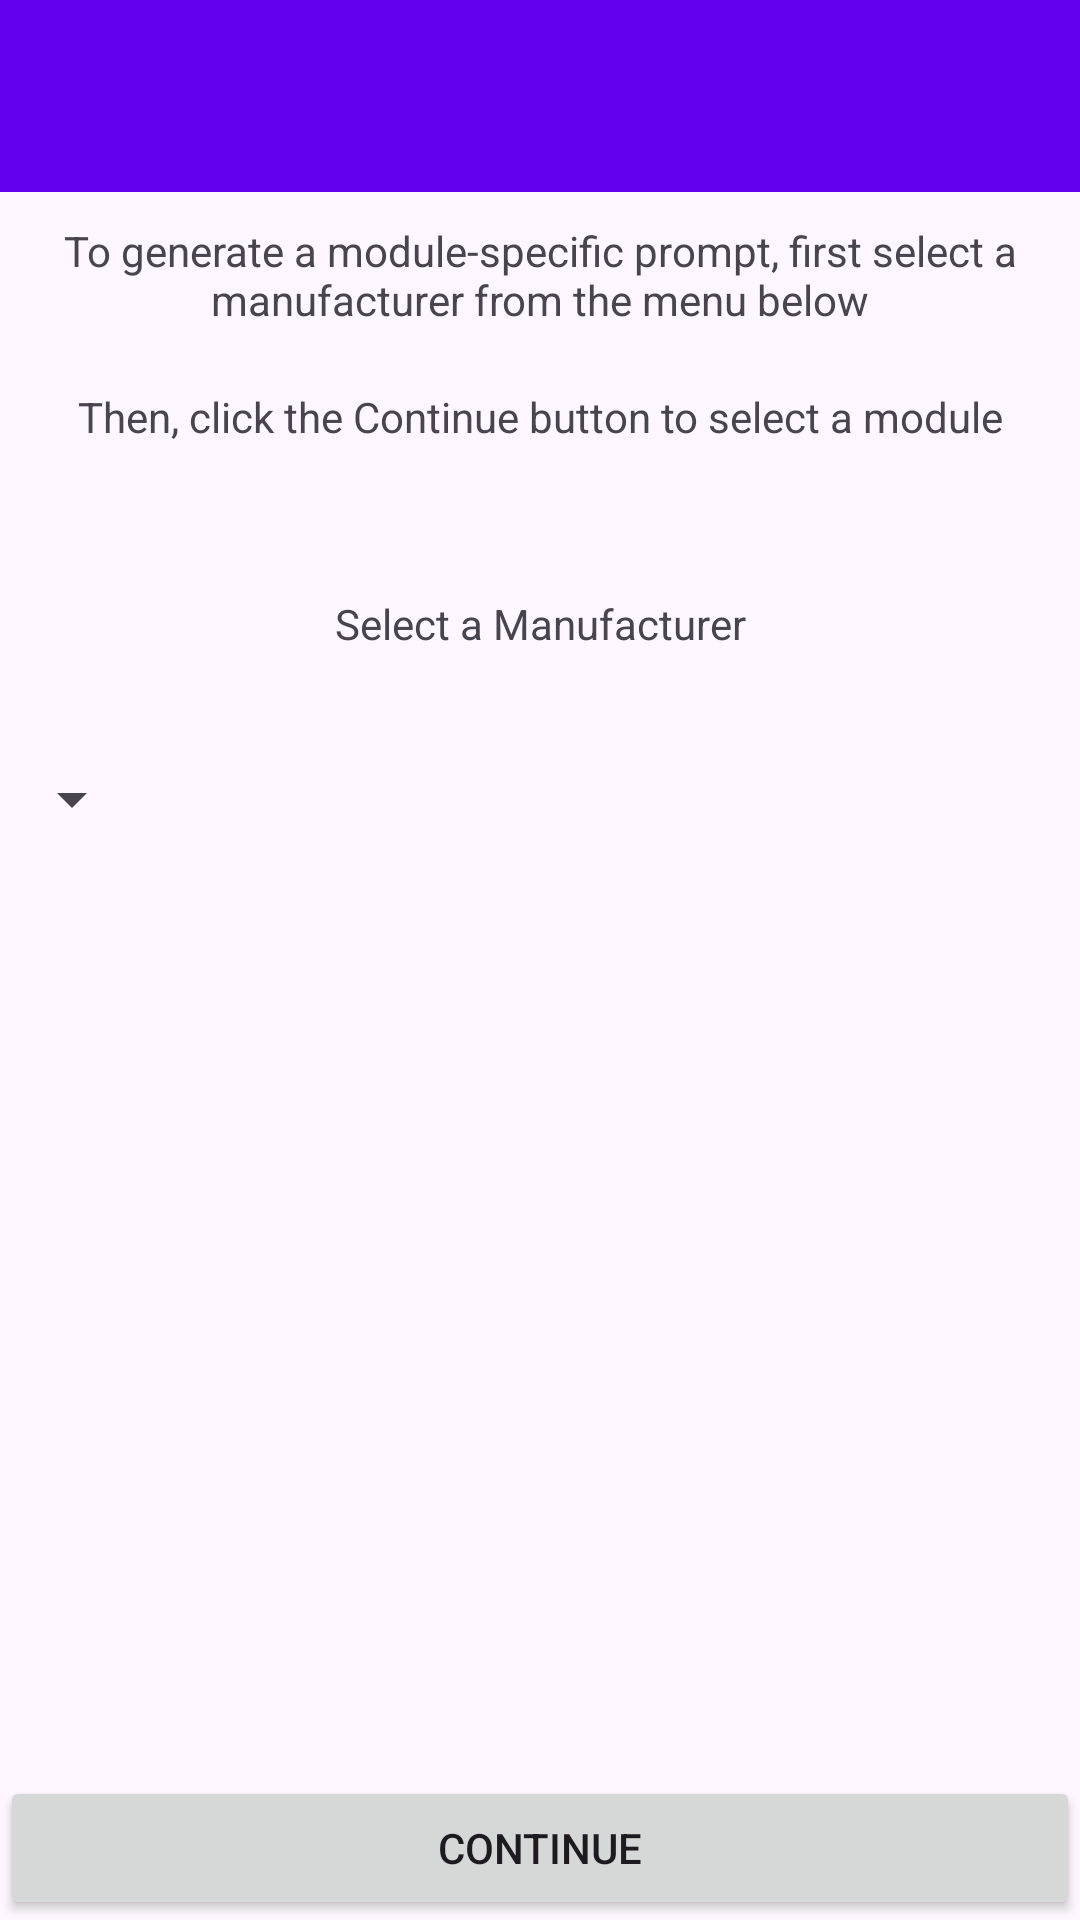

Reconstruct the res/layout file that produces this screen, plus the resources it refers to.
<!-- AndroidManifest.xml: application theme Theme.PatchSpark -->
<!-- res/layout/activity_manu_selector.xml -->
<?xml version="1.0" encoding="utf-8"?>
<LinearLayout
    xmlns:android="http://schemas.android.com/apk/res/android"
    xmlns:app="http://schemas.android.com/apk/res-auto"
    xmlns:tools="http://schemas.android.com/tools"
    android:layout_width="match_parent"
    android:layout_height="match_parent"
    android:orientation="vertical"
    tools:context=".MakeSelector">

    <include layout="@layout/toolbar" />
    <Space
        android:layout_width="match_parent"
        android:layout_height="10dp" />
    <TextView
        android:layout_width="wrap_content"
        android:layout_height="wrap_content"
        android:layout_gravity="center"
        android:gravity="center"
        android:text="@string/please_select" />
    <Space
        android:layout_width="match_parent"
        android:layout_height="20dp" />
    <TextView
        android:layout_width="wrap_content"
        android:layout_height="wrap_content"
        android:layout_gravity="center"
        android:gravity="center"
        android:text="@string/next_step" />
    <Space
        android:layout_width="wrap_content"
        android:layout_height="50dp" />
    <TextView
        android:layout_width="match_parent"
        android:layout_height="wrap_content"
        android:layout_gravity="center"
        android:gravity="center"
        android:text="@string/select_menu" />
    <Space
        android:layout_width="match_parent"
        android:layout_height="25dp" />
    <Spinner
        android:layout_width="wrap_content"
        android:layout_height="wrap_content"
        android:id="@+id/makeSpinner"
        android:minHeight="48dp"/>
    <LinearLayout
        android:layout_width="match_parent"
        android:layout_height="0dip"
        android:layout_weight="1"
        android:gravity="center|bottom" >

        <Button
            android:layout_width="match_parent"
            android:layout_height="wrap_content"
            android:id="@+id/continueBtn"
            android:text="@string/continue_btn" />
    </LinearLayout>

</LinearLayout>
<!-- res/layout/toolbar.xml (included above) -->
<?xml version="1.0" encoding="utf-8"?>
<androidx.appcompat.widget.Toolbar xmlns:android="http://schemas.android.com/apk/res/android"
    android:layout_width="match_parent"
    android:layout_height="wrap_content"
    xmlns:app="http://schemas.android.com/apk/res-auto"
    android:id="@+id/toolbar"
    android:background="@color/design_default_color_primary"
    android:elevation="8dp"
    android:theme="@style/ThemeOverlay.AppCompat.Dark.ActionBar"
    app:popupTheme="@style/ThemeOverlay.AppCompat.Light">


</androidx.appcompat.widget.Toolbar>
<!-- resources referenced by this layout -->
<resources>
  <string name="continue_btn">Continue</string>
  <string name="next_step">Then, click the Continue button to select a module</string>
  <string name="please_select">To generate a module-specific prompt,
                                  first select a manufacturer from the menu below</string>
  <string name="select_menu">Select a Manufacturer</string>
  <style name="Theme.PatchSpark" parent="Base.Theme.PatchSpark" />
  <style name="Base.Theme.PatchSpark" parent="Theme.Material3.DayNight.NoActionBar">
          
          
      </style>
</resources>
